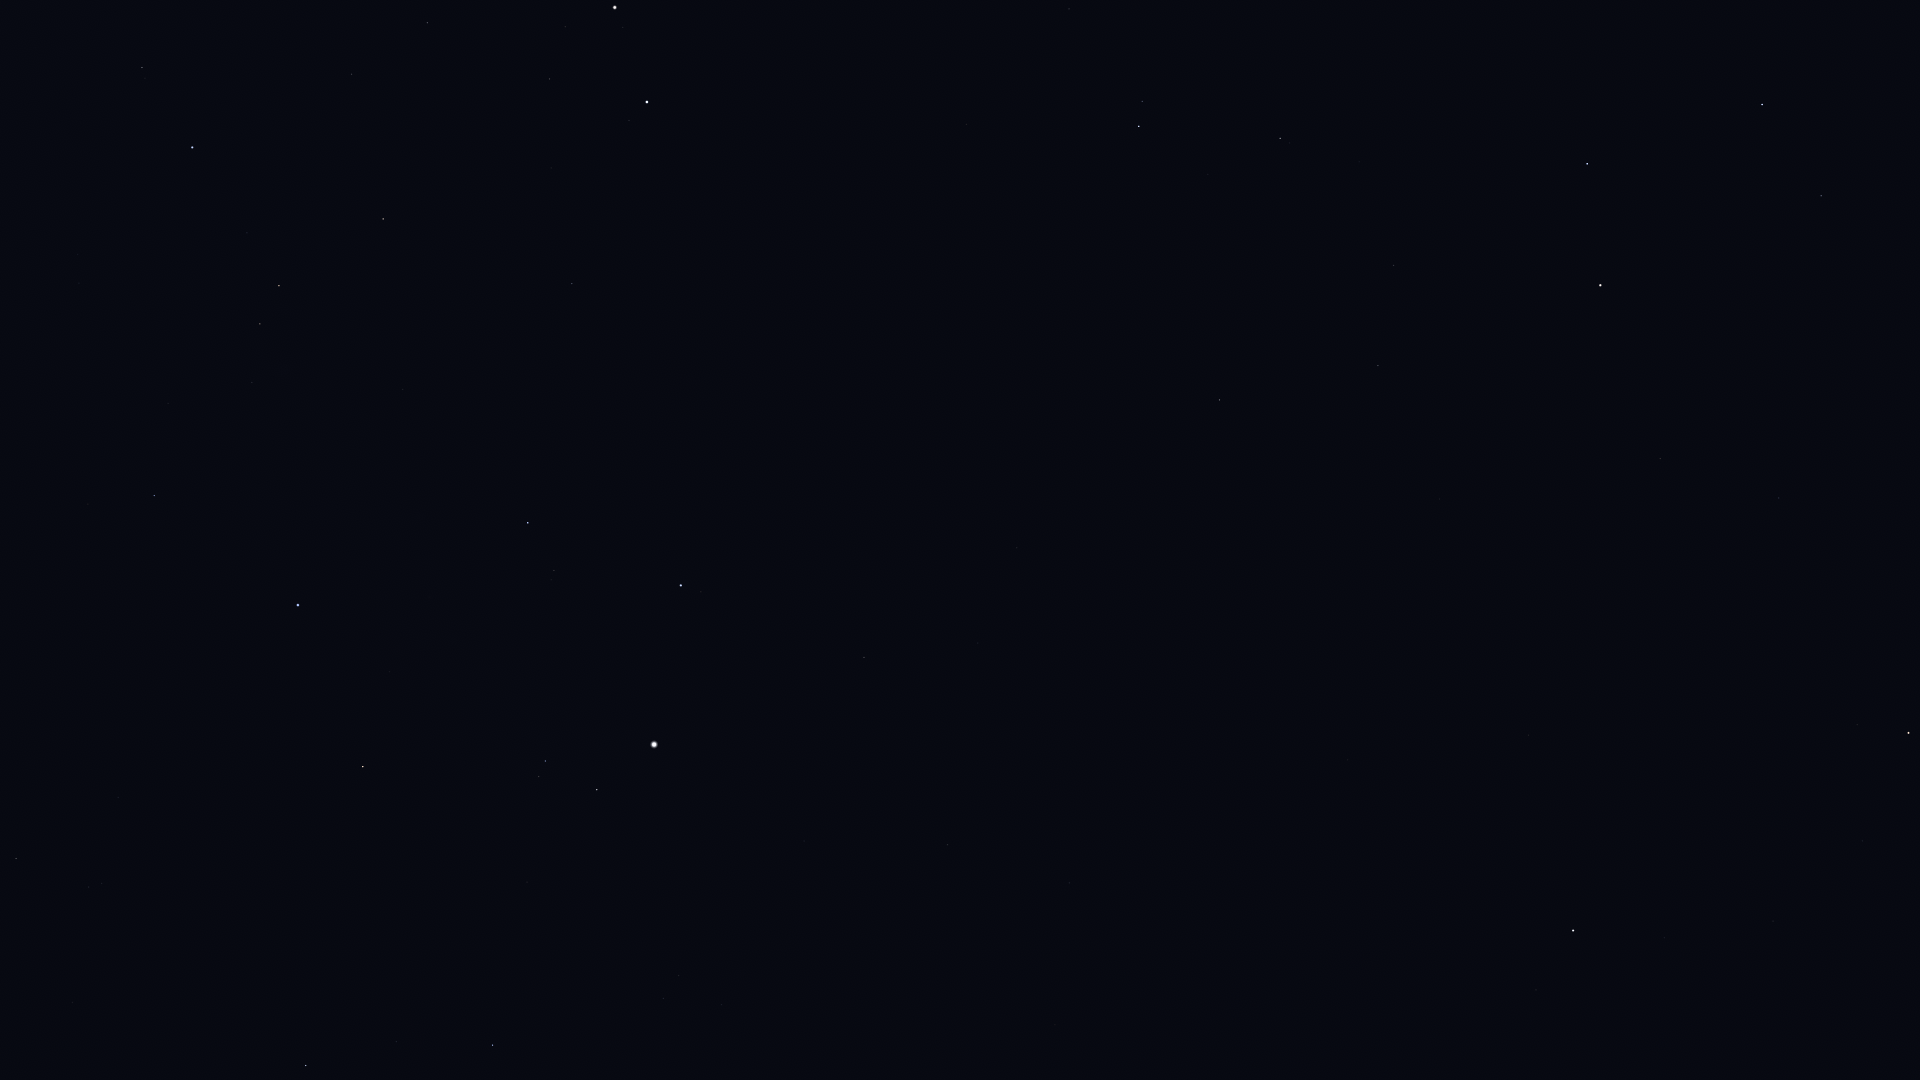

Data behind this chart, as committed beside it:
Star_ID, Name, X, Y
17959, HIP 17959, 1180, 1004
18505, HIP 18505, 1000, 1013
18532, HIP 18532, 493, 1045
18614, Menkib, 396, 1042
20889, Ain, 16, 859
21881, HIP 21881, 118, 798
22783, HIP 22783, 1069, 883
23015, Hassaleh, 363, 767
23416, Almaaz, 597, 790
23453, Saclateni, 539, 777
23767, Haedus, 545, 761
24003, Mago, 1143, 861
24608, Capella, 654, 745
25110, HIP 25110, 1351, 878
25428, Elnath, 298, 605
26451, Tianguan, 154, 496
27913, HIP 27913, 168, 404
28360, Menkalinan, 681, 586
28380, Mahasim, 528, 523
28716, HIP 28716, 186, 355
28734, HIP 28734, 252, 383
29038, HIP 29038, 79, 283
29426, HIP 29426, 78, 255
29434, HIP 29434, 119, 274
29655, HIP 29655, 260, 324
30060, HIP 30060, 978, 643
30343, HIP 30343, 279, 286
30665, HIP 30665, 92, 166
30860, Lucilinburhuc, 613, 427
30883, HIP 30883, 247, 233
30905, Lusitânia, 53, 127
31681, HIP 31681, 192, 148
31978, HIP 31978, 66, 53
32246, HIP 32246, 383, 219
32362, HIP 32362, 142, 68
32916, Nervia, 695, 367
33018, HIP 33018, 572, 284
33449, HIP 33449, 1017, 548
34088, HIP 34088, 351, 74
34693, HIP 34693, 551, 168
35550, HIP 35550, 427, 23
36046, HIP 36046, 549, 79
36145, HIP 36145, 914, 361
36850, Castor, 647, 102
36962, HIP 36962, 565, 27
37826, Pollux, 615, 8
40687, Násti, 1205, 431
41075, Alsciaukat, 966, 125
41704, Muscida, 1219, 400
44127, Talitha, 1139, 126
44248, HIP 44248, 1069, 9
44471, Alkaphrah, 1142, 101
46471, Intercrus, 1208, 25
53910, Merak, 1587, 164
54061, Dubhe, 1600, 285
56211, Giausar, 1660, 459
57820, Aniara, 1742, 197
58001, Phecda, 1762, 105
58952, Tonatiuh, 1682, 638
59774, Megrez, 1821, 196
... 7 more rows
